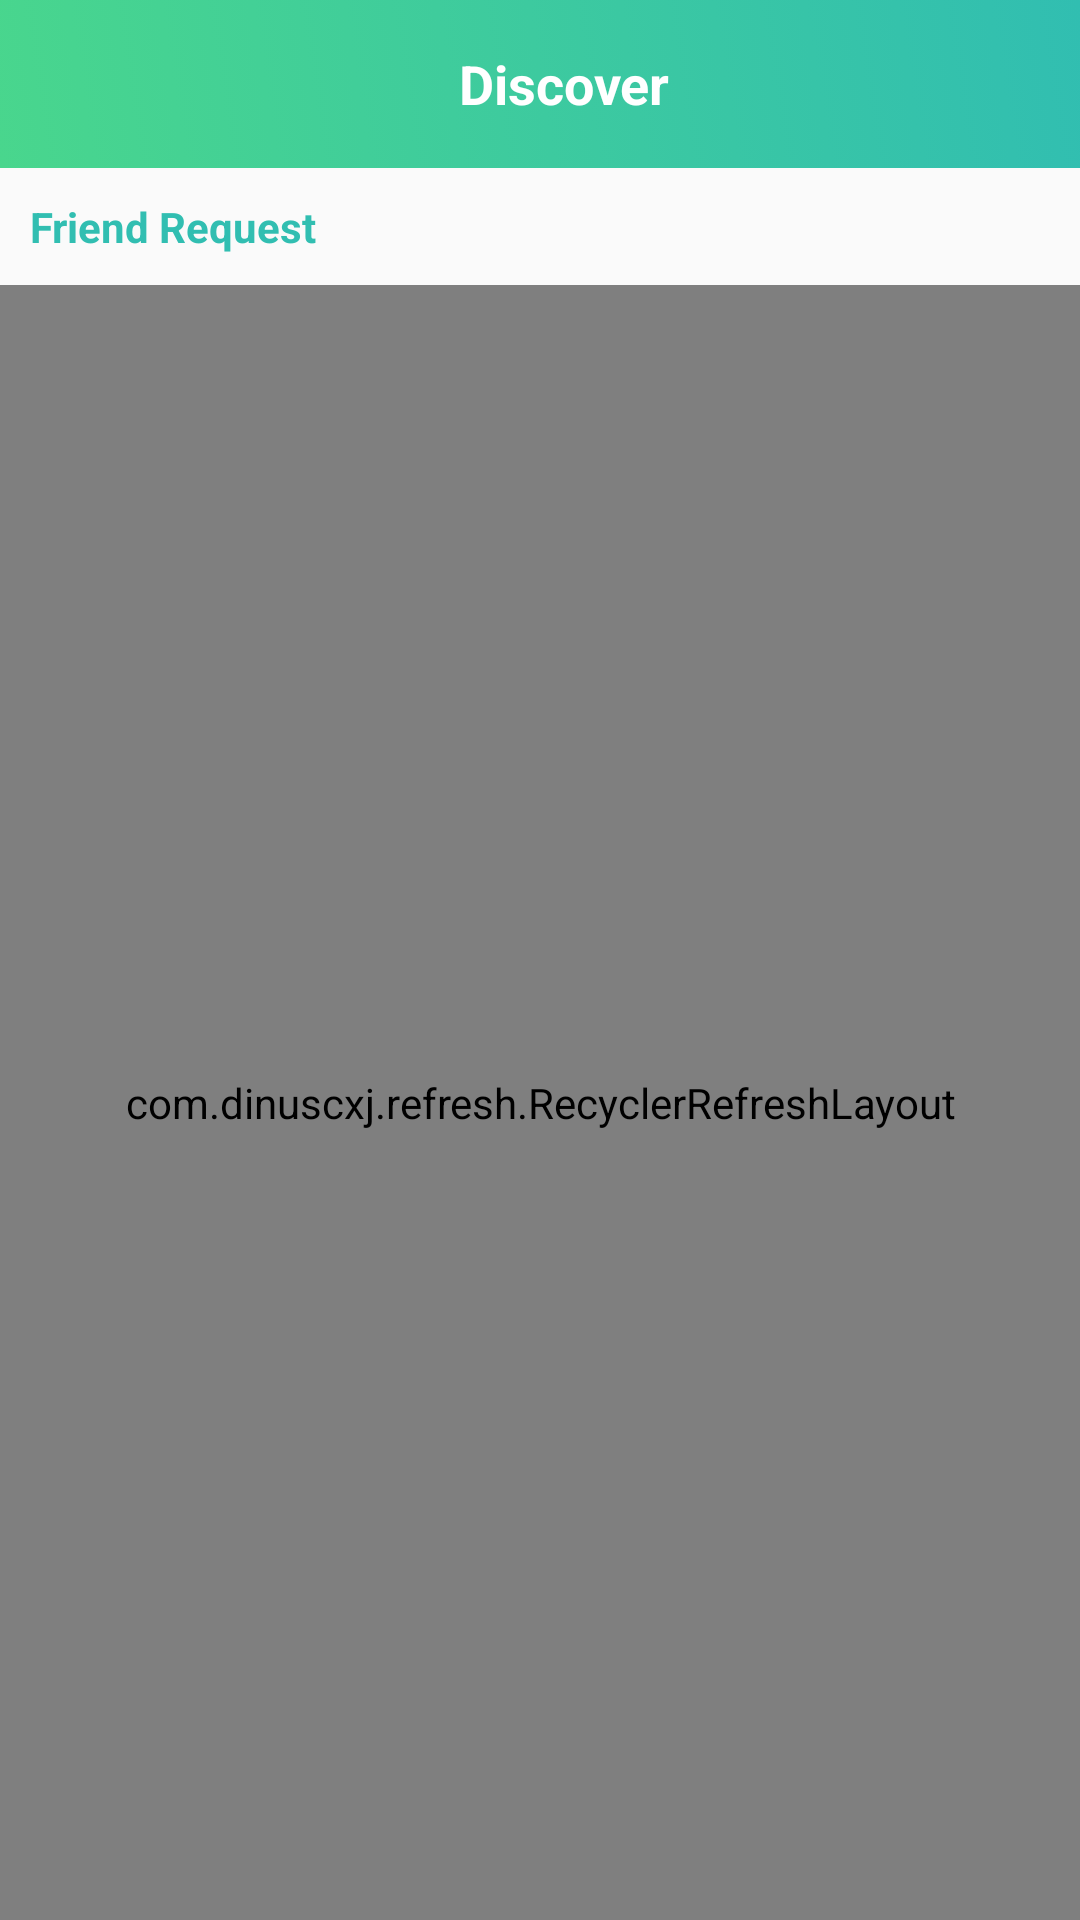

This screen was rendered from an Android layout file. Write that file and the resources it references.
<!-- AndroidManifest.xml: application theme AppTheme -->
<!-- res/layout/activity_viibe.xml -->
<?xml version="1.0" encoding="utf-8"?>
<LinearLayout
    xmlns:android="http://schemas.android.com/apk/res/android"
    xmlns:app="http://schemas.android.com/apk/res-auto"
    xmlns:tools="http://schemas.android.com/tools"
    android:layout_width="match_parent"
    android:layout_height="match_parent"
    tools:context=".demoOne.ViibeActivity"
    android:id="@+id/linearlayout"
    android:orientation="vertical">

    <android.support.v7.widget.Toolbar
        android:id="@+id/toolbar"
        android:minHeight="?attr/actionBarSize"
        android:layout_width="match_parent"
        android:layout_height="wrap_content"
        app:titleTextColor="@android:color/white"
        android:background="@drawable/gradient_background">

        <TextView
            android:layout_width="match_parent"
            android:layout_height="wrap_content"
            android:text="Discover"
            android:textColor="#fff"
            android:textStyle="bold"
            android:textSize="18dp"
            android:gravity="center"/>
    </android.support.v7.widget.Toolbar>

    <TextView
        android:layout_width="match_parent"
        android:layout_height="wrap_content"
        android:text="Friend Request"
        android:padding="10dp"
        android:textColor="#31beb1"
        android:textStyle="bold"/>

    <com.dinuscxj.refresh.RecyclerRefreshLayout
        android:id="@+id/swiperefresh"
        android:layout_width="match_parent"
        android:layout_height="match_parent">
        <android.support.v7.widget.RecyclerView
            android:id="@+id/recyclerview"
            android:layout_width="match_parent"
            android:layout_height="match_parent"/>
    </com.dinuscxj.refresh.RecyclerRefreshLayout>

</LinearLayout>
<!-- resources referenced by this layout -->
<resources>
  <!-- drawable gradient_background (drawable) -->
  <?xml version="1.0" encoding="utf-8"?>
  <selector xmlns:android="http://schemas.android.com/apk/res/android">
      <item>
          <shape>
              <gradient
                  android:startColor="#49d68d"
                  android:endColor="#31beb1"
                  android:angle="45"/>
          </shape>
      </item>
  </selector>
  <style name="AppTheme" parent="Theme.AppCompat.Light.NoActionBar">
      </style>
</resources>
